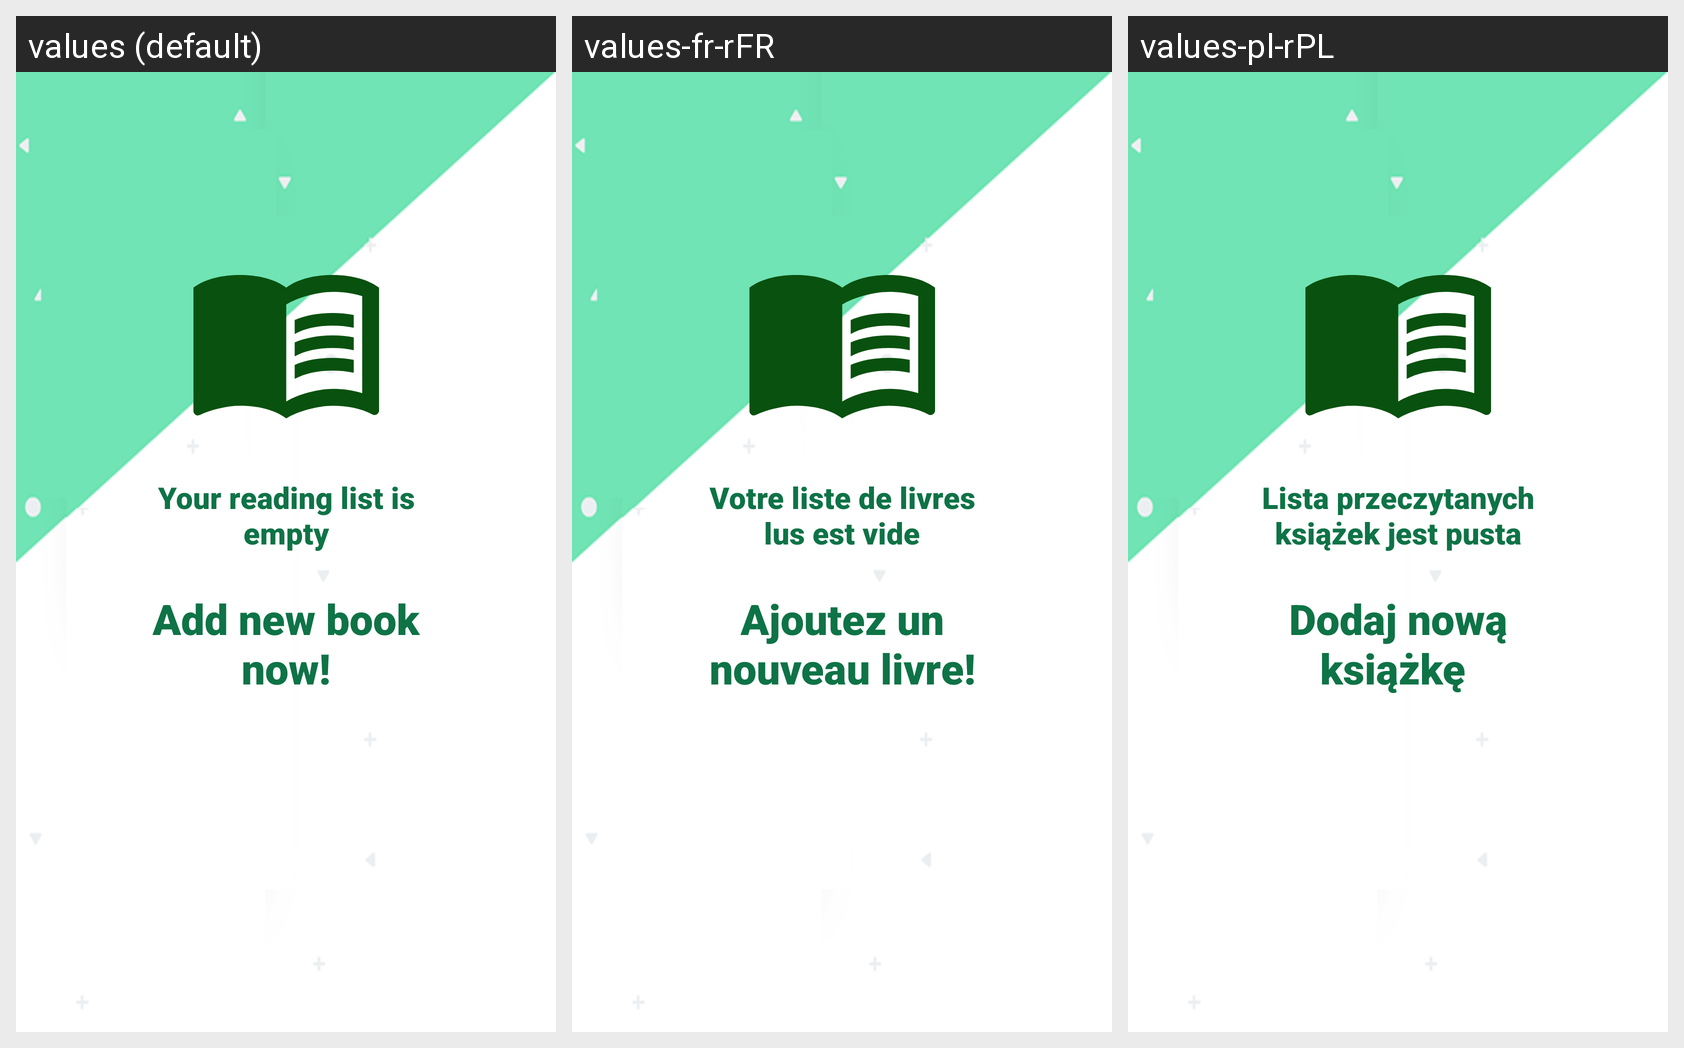

Strings drawn on this Android screen and how each of the app's shown locales translates them:
Android screen res/layout/fragment_empty_reading.xml rendered under 3 locales, left to right: values (default), values-fr-rFR, values-pl-rPL. Device: Nexus 5 (rendered at 1080×1920; each locale shown at half size, 540×960, under a caption strip naming it); theme AppTheme.
Strings drawn on this screen, with the default value and each locale's value (text and hints the layout hard-codes, and strings that could not be matched under every locale, appear in the picture but are not listed):

your_reading_list_is_empty
  values: Your reading list is empty
  values-fr-rFR: Votre liste de livres lus est vide
  values-pl-rPL: Lista przeczytanych książek jest pusta

add_new_book_now
  values: Add new book now!
  values-fr-rFR: Ajoutez un nouveau livre!
  values-pl-rPL: Dodaj nową książkę
